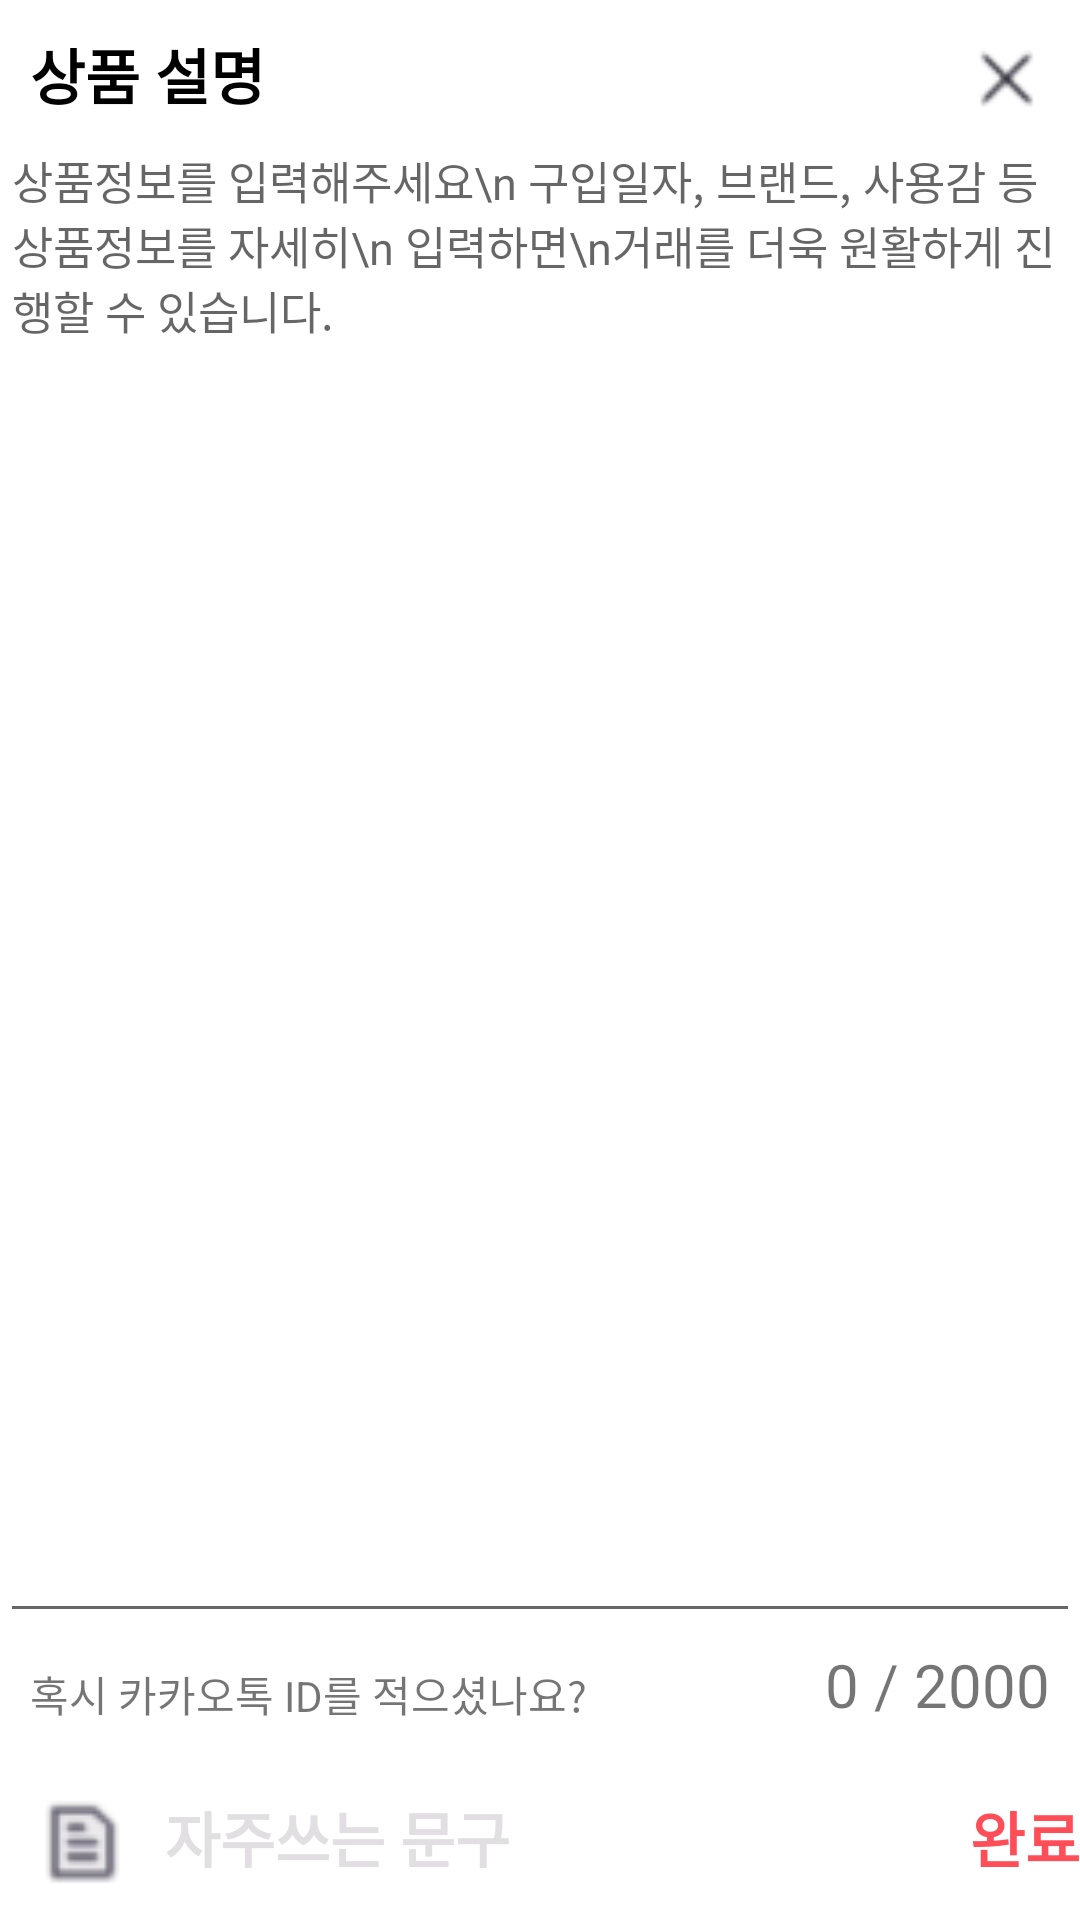

Produce the Android XML layout that renders to this screen, including the resource entries it uses.
<!-- AndroidManifest.xml: application theme AppTheme -->
<!-- res/layout/activity_post_descript.xml -->
<?xml version="1.0" encoding="utf-8"?>
<androidx.constraintlayout.widget.ConstraintLayout xmlns:android="http://schemas.android.com/apk/res/android"
    xmlns:app="http://schemas.android.com/apk/res-auto"
    xmlns:tools="http://schemas.android.com/tools"
    android:layout_width="match_parent"
    android:layout_height="match_parent"
    tools:context=".src.btm_nav.post.postpages.PostDescriptActivity">

    <TextView
        android:id="@+id/tv_title"
        android:layout_width="wrap_content"
        android:layout_height="wrap_content"
        app:layout_constraintTop_toTopOf="parent"
        app:layout_constraintStart_toStartOf="parent"
        android:textSize="20sp"
        android:text="상품 설명"
        android:textColor="@color/black"
        android:textStyle="bold"
        android:layout_margin="10dp"/>
    <ImageView
        android:layout_margin="10dp"
        android:layout_width="30dp"
        android:layout_height="30dp"
        app:layout_constraintEnd_toEndOf="parent"
        app:layout_constraintTop_toTopOf="parent"
        android:src="@drawable/x"/>
    <EditText
        android:textSize="15sp"
        android:gravity="top|start"
        android:layout_marginBottom="10dp"
        android:hint="상품정보를 입력해주세요\n 구입일자, 브랜드, 사용감 등 상품정보를 자세히\n 입력하면\n거래를 더욱 원활하게 진행할 수 있습니다."
        app:layout_constraintBottom_toTopOf="@id/tv_bot"
        android:id="@+id/et"
        android:layout_width="0dp"
        android:layout_height="0dp"
        app:layout_constraintTop_toBottomOf="@id/tv_title"
        app:layout_constraintStart_toStartOf="parent"
        app:layout_constraintEnd_toEndOf="parent"/>
    <TextView
        android:layout_width="wrap_content"
        android:layout_height="wrap_content"
        android:text="혹시 카카오톡 ID를 적으셨나요?"
        app:layout_constraintBottom_toTopOf="@id/bot"
        app:layout_constraintStart_toStartOf="parent"
        android:layout_margin="10dp"
        android:id="@+id/tv_bot"/>
    <TextView
        android:id="@+id/cnt"
        android:layout_width="wrap_content"
        android:layout_height="wrap_content"
        android:textSize="20dp"
        app:layout_constraintBottom_toTopOf="@id/bot"
        app:layout_constraintEnd_toEndOf="parent"
        android:text="0 / 2000"
        android:layout_margin="10dp"/>

    <LinearLayout
        android:orientation="horizontal"
        android:layout_width="0dp"
        android:layout_height="wrap_content"
        app:layout_constraintBottom_toBottomOf="parent"
        app:layout_constraintStart_toStartOf="parent"
        app:layout_constraintEnd_toEndOf="parent"
        android:id="@+id/bot">

        <ImageView
            android:layout_gravity="center"
            android:layout_width="35dp"
            android:layout_height="35dp"
            android:src="@drawable/txt"
            android:layout_margin="10dp"/>
        <TextView
            android:layout_width="wrap_content"
            android:layout_height="wrap_content"
            android:text="자주쓰는 문구"
            android:textSize="20sp"
            android:textStyle="bold"
            android:textColor="@color/gray"
            android:layout_gravity="center"
            android:layout_weight="1"/>
        <TextView
            android:clickable="true"
            android:id="@+id/tv_finish"
            android:layout_width="wrap_content"
            android:layout_height="wrap_content"
            android:textColor="@color/main"
            android:textStyle="bold"
            android:textSize="20sp"
            android:text="완료"
            android:layout_gravity="center"/>


    </LinearLayout>


</androidx.constraintlayout.widget.ConstraintLayout>
<!-- resources referenced by this layout -->
<resources>
  <color name="black">#FF000000</color>
  <color name="gray">#e1dfe1</color>
  <color name="main">#ff4e57</color>
  <!-- drawable txt: png bitmap (drawable, 944 bytes) -->
  <!-- drawable x: png bitmap (drawable, 974 bytes) -->
  <style name="AppTheme" parent="Theme.MaterialComponents.Light.NoActionBar">
      
          <item name="colorPrimary">@color/black</item>
          <item name="colorPrimaryVariant">@color/red</item>
          <item name="colorOnPrimary">@color/purple_200</item>
          
          <item name="colorSecondary">@color/teal_200</item>
          <item name="colorSecondaryVariant">@color/teal_700</item>
          <item name="colorOnSecondary">@color/black</item>
          
          <item name="android:statusBarColor" tools:targetApi="l">?attr/colorPrimaryVariant</item>
          
          <item name="windowActionBar">false</item>
          <item name="windowNoTitle">true</item>
          <item name="android:windowActivityTransitions">true</item>
          <item name="android:windowFullscreen">true</item>
          <item name="bottomSheetDialogTheme">@style/CustomBottomSheetDialog</item>
      </style>
  <color name="red">#b6261e</color>
  <color name="purple_200">#FFBB86FC</color>
  <color name="teal_200">#FF03DAC5</color>
  <color name="teal_700">#FF018786</color>
  <style name="CustomBottomSheetDialog" parent="@style/ThemeOverlay.MaterialComponents.BottomSheetDialog">
          <item name="bottomSheetStyle">@style/CustomBottomSheet</item>
      </style>
  <style name="CustomBottomSheet" parent="Widget.MaterialComponents.BottomSheet">
          <item name="shapeAppearanceOverlay">@style/CustomShapeAppearanceBottomSheetDialog</item>
      </style>
  <style name="CustomShapeAppearanceBottomSheetDialog" parent="">
          <item name="cornerFamily">rounded</item>
          <item name="cornerSizeTopRight">16dp</item>
          <item name="cornerSizeTopLeft">16dp</item>
          <item name="cornerSizeBottomRight">0dp</item>
          <item name="cornerSizeBottomLeft">0dp</item>
      </style>
</resources>
